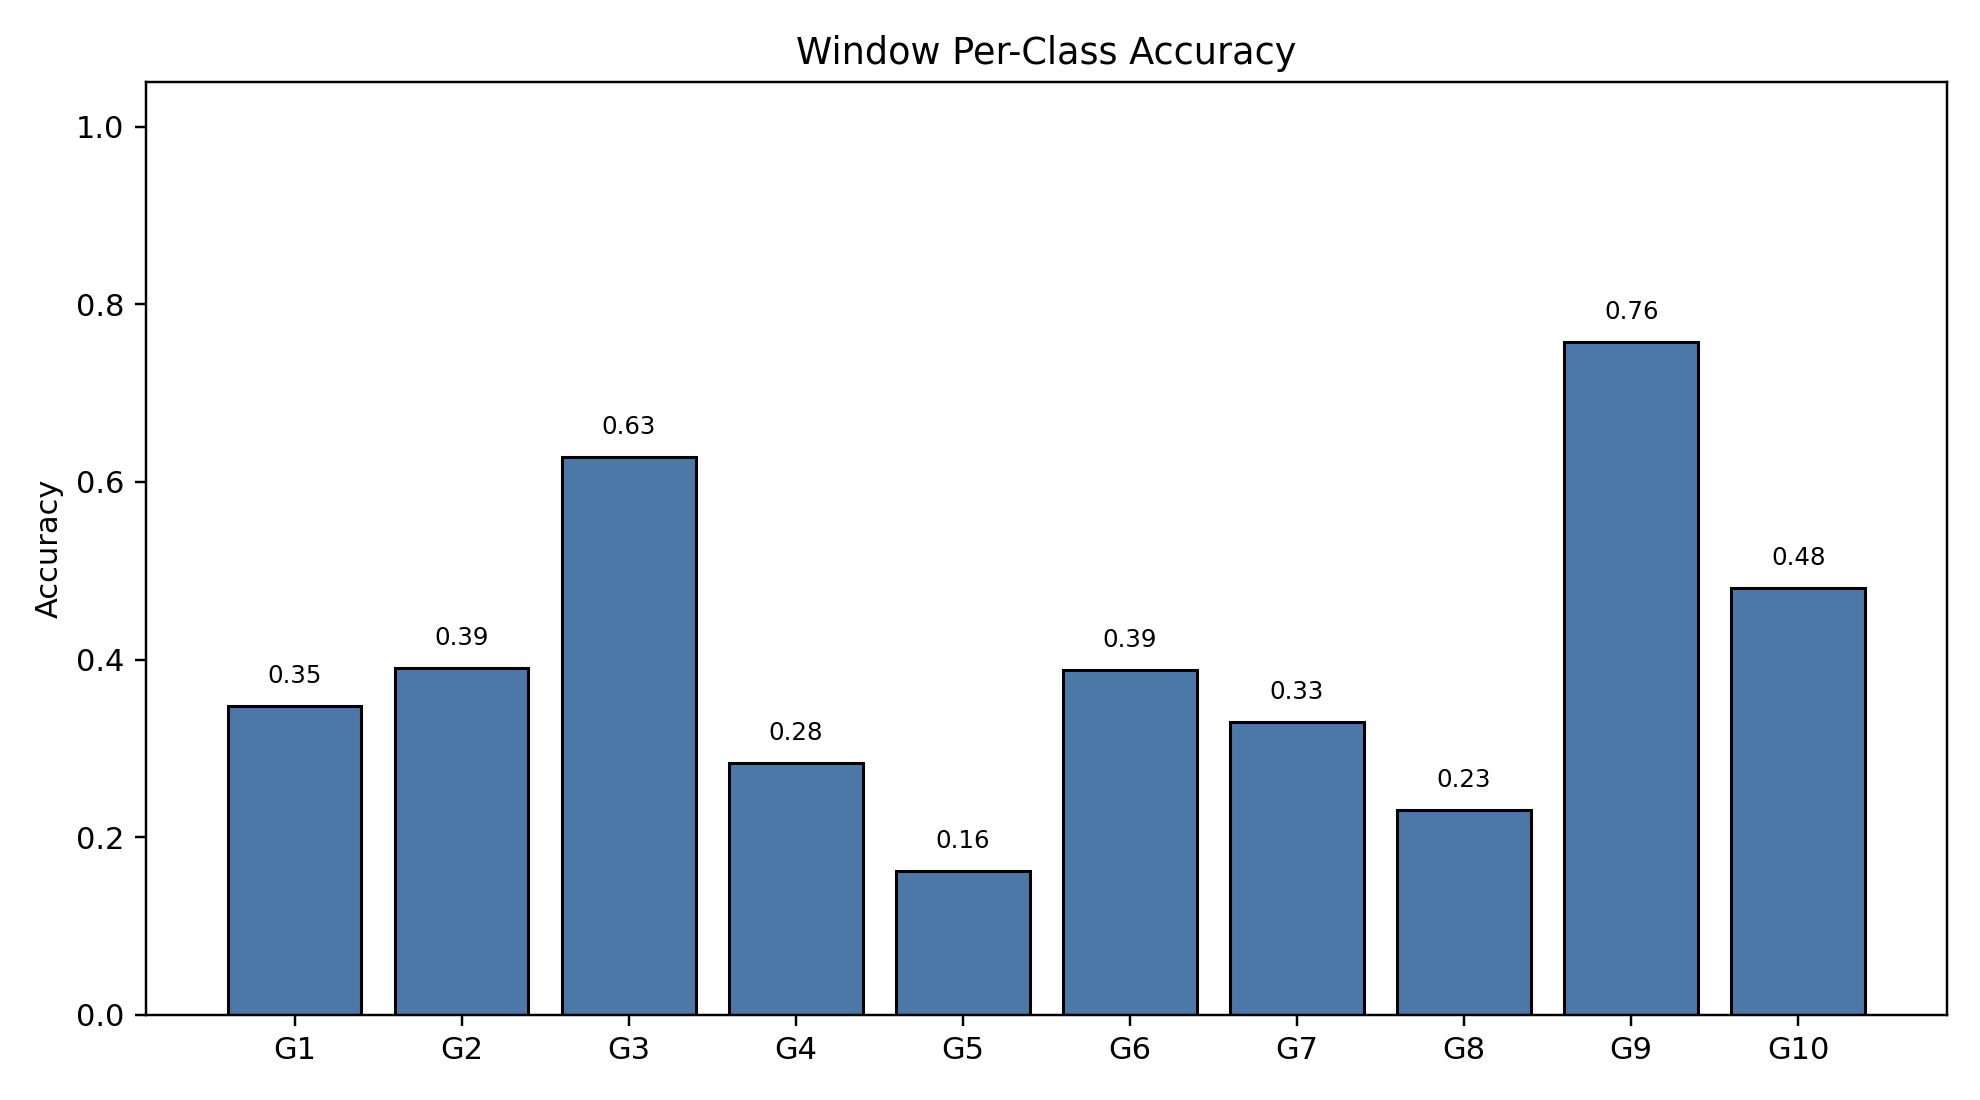

Data behind this chart, as committed beside it:
class_index, gesture_id, support, correct, accuracy
0, 1, 791, 275, 0.3477
1, 2, 692, 270, 0.3902
2, 3, 766, 481, 0.6279
3, 4, 743, 211, 0.284
4, 5, 735, 119, 0.1619
5, 6, 763, 296, 0.3879
6, 7, 755, 249, 0.3298
7, 8, 706, 163, 0.2309
8, 9, 688, 521, 0.7573
9, 10, 683, 328, 0.4802
